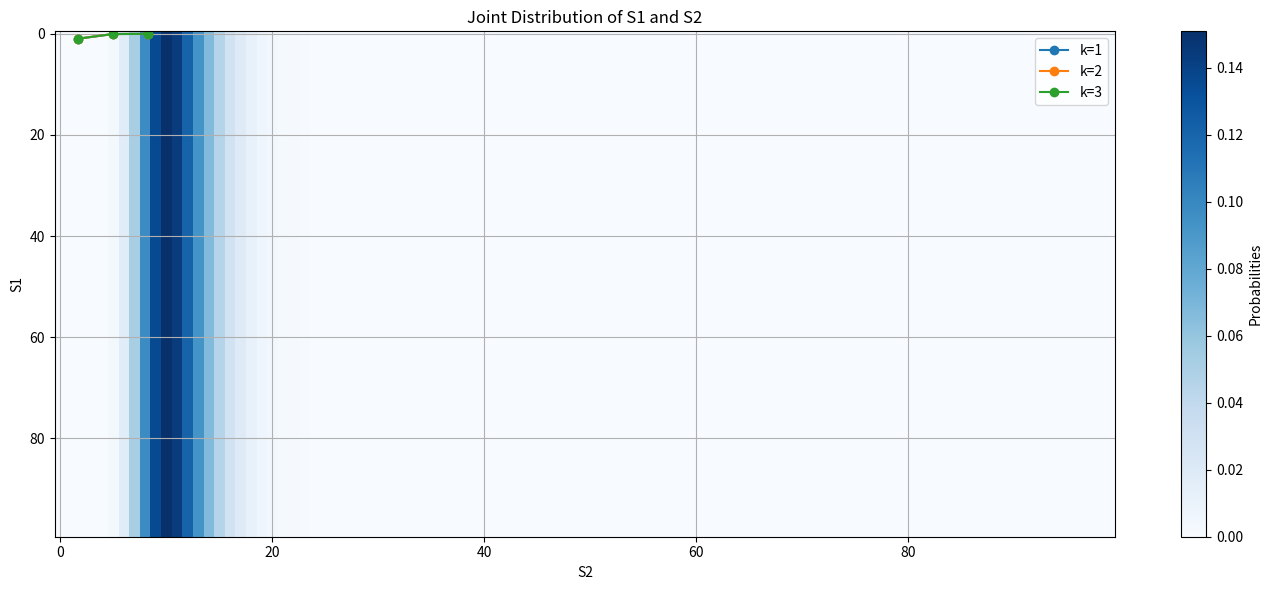

Generate this figure with matplotlib:
import numpy as np
import matplotlib.pyplot as plt
from scipy.integrate import quad
from scipy.stats import norm
from scipy.stats import lognorm

#------------------------------------------------------------------------------------------
# This function discretizes the support of the density function into n intervals
def deterministic_discretization(density_func, support, n, k):
    points = np.linspace(support[0], support[1], n+1)
    weights = np.zeros(n)
    for i in range(n):
        weights[i], _ = quad(density_func, points[i], points[i+1], args=(k))
    weights /= np.sum(weights) # Normalize the weights
    return (points[:-1] + points[1:])/2, weights

def rho_k(x, k):
    if x <= 0:
        return 0
    else:
        return np.exp(-(np.log(x) + k**2/2)**2 / (2*k**2)) / (x * k * np.sqrt(2*np.pi))

def lookback_option_cost(x, y, z, lambda_term):
    return np.maximum(x, y, z) - lambda_term

def asian_option_cost(x, y, z, lambda_term):
    return ((x + y + z) / 3 - lambda_term**2)

def KL_divergence(p, q):
    # Calculate the KL divergence between p and q
    return np.sum(p * np.log(p / q) - p + q, where=(p != 0))

def project_onto_C1(p, alpha):
    alpha = np.asarray(alpha)
    for i in range(p.shape[0]):
        row_sum = np.sum(p[i, :])
        if row_sum > 0:
            p[i, :] *= (alpha[i] / row_sum)
    return p

def project_onto_C2(p, beta, k):
    beta_k = np.asarray(beta[k])
    for j in range(p.shape[1]):
        col_sum = np.sum(p[:, j])
        if col_sum > 0:
            p[:, j] *= (beta_k[j] / col_sum)
    return p

def project_onto_C2plus(p, x, y, alpha):
    p_new = np.copy(p)
    for k in range(len(x)):
        expected_value = np.dot(p_new[k, :], y)
        adjustment_factor = (alpha[k] * x[k] / expected_value) if expected_value != 0 else 0
        p_new[k, :] *= adjustment_factor
        row_sum = np.sum(p_new[k, :])
        if row_sum != 0:
            p_new[k, :] /= row_sum
    return p_new

#------------------------------------------------------------------------------------------

#------------------------------------------------------------------------------------------
# Define the support for rho_k(x) which in practice might be truncated to a reasonable interval
k_values = [1, 2, 3]
n = 100  # Number of intervals
support = (0.01, 10)  # Truncated support for the density function

# Example values for discretization
m = 100
n = 3 # Trading dates

discretizations = {}
for k in k_values:
    points, weights = deterministic_discretization(rho_k, support, n, k)
    discretizations[k] = (points, weights)
    
for k, (points, weights) in discretizations.items():
    print(f"Discretization for k={k}:")
    print(f"Points: {points}")
    print(f"Weights: {weights}\n")
    
plt.figure(figsize=(14, 6))
for k, (points, weights) in discretizations.items():
    plt.plot(points, weights, label=f'k={k}', marker='o')

plt.title('Discretized Density Functions for Different k')
plt.xlabel('x')
plt.ylabel('Probability Weights')
plt.legend()
plt.grid(True)
plt.show()
#------------------------------------------------------------------------------------------

#------------------------------------------------------------------------------------------
# Bregman projection
# Assuming k_values corresponds to different times or conditions
n = 100

# Define the parameters for the normal distribution
mu = np.mean(support)
sigma = (support[1] - support[0]) / 10
points = np.linspace(support[0], support[1], n)
pdf_values = norm.pdf(points, mu, sigma)
alpha = pdf_values / np.sum(pdf_values)

# Beta is a dictionary where each trading date k has an associated distribution
mus = [np.log(0.9), np.log(1.0), np.log(1.1)]
sigma = 0.25

# Initialize beta as an empty dictionary
beta = {}
for k, mu in zip(k_values, mus):
    points = np.linspace(support[0], support[1], n)
    pdf_values = lognorm.pdf(points, sigma, scale=np.exp(mu))
    beta[k] = pdf_values / np.sum(pdf_values)

# Probability matrix p is an n x n matrix
p = np.ones((n, n)) / (n * n)

x_points = np.linspace(support[0], support[1], n)
alpha_k = np.ones(m)

# Begin the iterative projection process with the corrected functions
num_iterations = 1000
tolerance = 1e-6
for k in range(3):
    print(f"Trading day {k+1}...")
    p_prev = p.copy()
    p = project_onto_C1(p, alpha)
    p = project_onto_C2(p, beta, k+1)
    for iteration in range(num_iterations):
        p = project_onto_C2plus(p, x_points, alpha_k, alpha)
        divergence = KL_divergence(p, p_prev)
        if divergence < tolerance:
            print(f'Converged after {iteration+1} iterations with divergence = {divergence}')
            break
    else:
        print(f'Did not converge after {num_iterations} iterations.')
#------------------------------------------------------------------------------------------


#------------------------------------------------------------------------------------------
# Visualization
# Compute the heat map for the optimizer p
plt.imshow(p, cmap='Blues', aspect='auto')
plt.colorbar(label='Probabilities')
plt.xlabel('S2')
plt.ylabel('S1')
plt.title('Joint Distribution of S1 and S2')
plt.tight_layout()  # Adjusts plot so that they fit into the figure area.
plt.show()
#------------------------------------------------------------------------------------------


